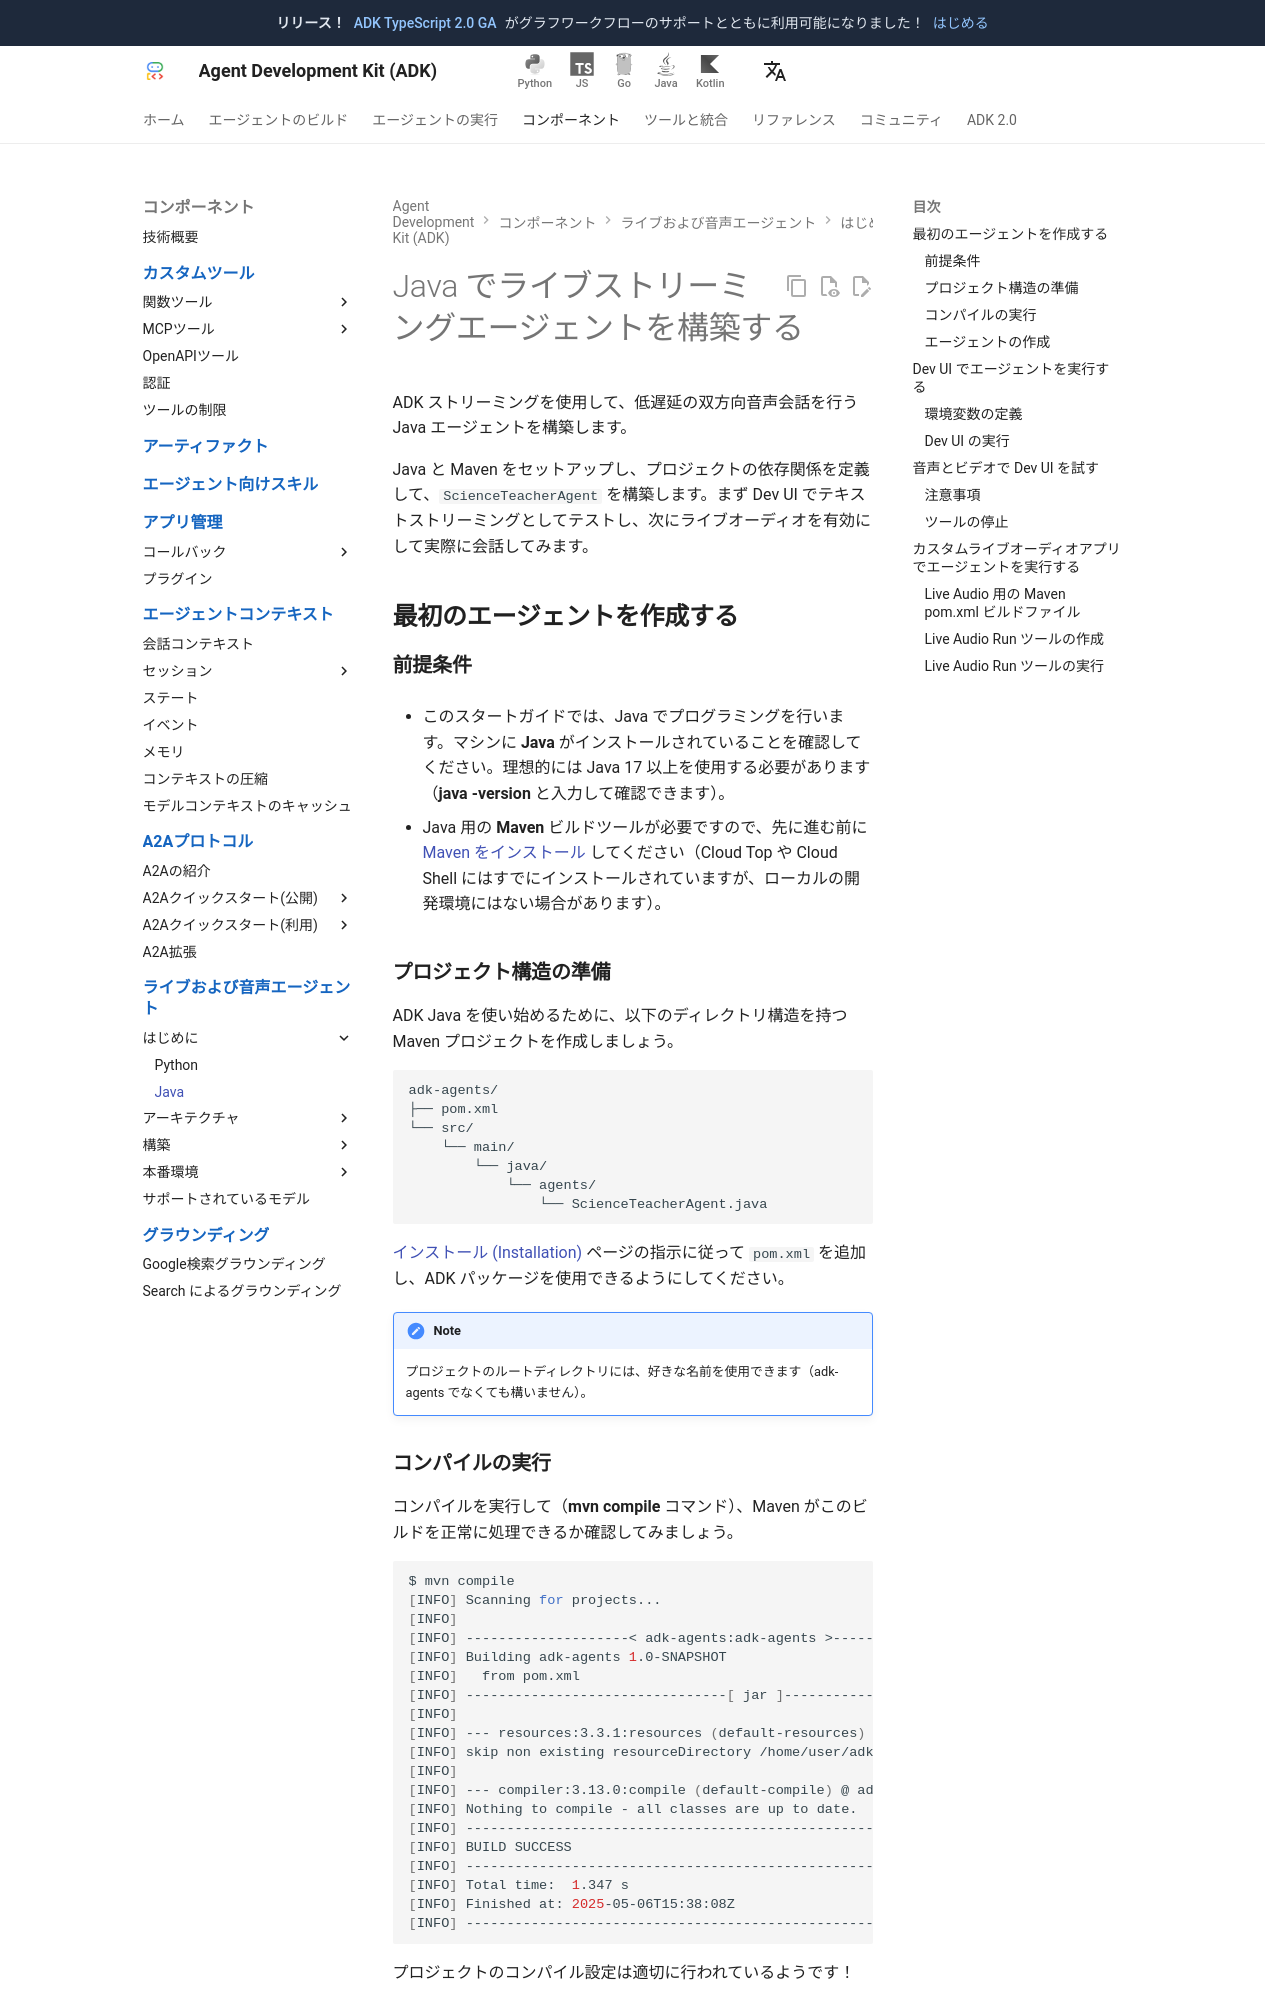

repository: adk-labs/adk-docs · page: ja/live/get-started/streaming-java/index.html · generator: mkdocs

# Java でライブストリーミングエージェントを構築する

ADK ストリーミングを使用して、低遅延の双方向音声会話を行う Java エージェントを構築します。

Java と Maven をセットアップし、プロジェクトの依存関係を定義して、`ScienceTeacherAgent` を構築します。まず Dev UI でテキストストリーミングとしてテストし、次にライブオーディオを有効にして実際に会話してみます。

## **最初のエージェントを作成する** {#create-your-first-agent}

### **前提条件**

*   このスタートガイドでは、Java でプログラミングを行います。マシンに **Java** がインストールされていることを確認してください。理想的には Java 17 以上を使用する必要があります（**java \-version** と入力して確認できます）。

*   Java 用の **Maven** ビルドツールが必要ですので、先に進む前に [Maven をインストール](https://maven.apache.org/install.html) してください（Cloud Top や Cloud Shell にはすでにインストールされていますが、ローカルの開発環境にはない場合があります）。

### **プロジェクト構造の準備**

ADK Java を使い始めるために、以下のディレクトリ構造を持つ Maven プロジェクトを作成しましょう。

```
adk-agents/
├── pom.xml
└── src/
    └── main/
        └── java/
            └── agents/
                └── ScienceTeacherAgent.java
```

[インストール (Installation)](../../get-started/installation.md) ページの指示に従って `pom.xml` を追加し、ADK パッケージを使用できるようにしてください。

!!! Note
    プロジェクトのルートディレクトリには、好きな名前を使用できます（adk-agents でなくても構いません）。

### **コンパイルの実行**

コンパイルを実行して（**mvn compile** コマンド）、Maven がこのビルドを正常に処理できるか確認してみましょう。

```shell
$ mvn compile
[INFO] Scanning for projects...
[INFO]
[INFO] --------------------< adk-agents:adk-agents >--------------------
[INFO] Building adk-agents 1.0-SNAPSHOT
[INFO]   from pom.xml
[INFO] --------------------------------[ jar ]---------------------------------
[INFO]
[INFO] --- resources:3.3.1:resources (default-resources) @ adk-demo ---
[INFO] skip non existing resourceDirectory /home/user/adk-demo/src/main/resources
[INFO]
[INFO] --- compiler:3.13.0:compile (default-compile) @ adk-demo ---
[INFO] Nothing to compile - all classes are up to date.
[INFO] ------------------------------------------------------------------------
[INFO] BUILD SUCCESS
[INFO] ------------------------------------------------------------------------
[INFO] Total time:  1.347 s
[INFO] Finished at: 2025-05-06T15:38:08Z
[INFO] ------------------------------------------------------------------------
```

プロジェクトのコンパイル設定は適切に行われているようです！
